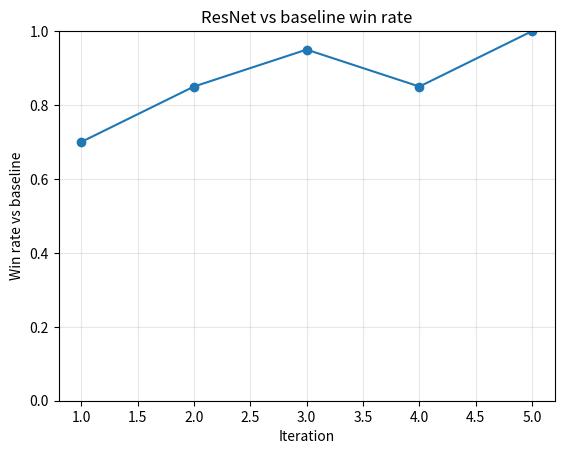

Write Python code to recreate this figure.
import matplotlib.pyplot as plt

WIN_RATES = [0.700000, 0.850000, 0.950000, 0.850000, 1.000000]

if __name__ == "__main__":
    steps = list(range(1, len(WIN_RATES) + 1))
    plt.plot(steps, WIN_RATES, marker="o")
    plt.ylim(0.0, 1.0)
    plt.xlabel("Iteration")
    plt.ylabel("Win rate vs baseline")
    plt.title("ResNet vs baseline win rate")
    plt.grid(True, alpha=0.3)
    plt.savefig("resnet_baseline_winrate.png")
    print("saved resnet_baseline_winrate.png")
